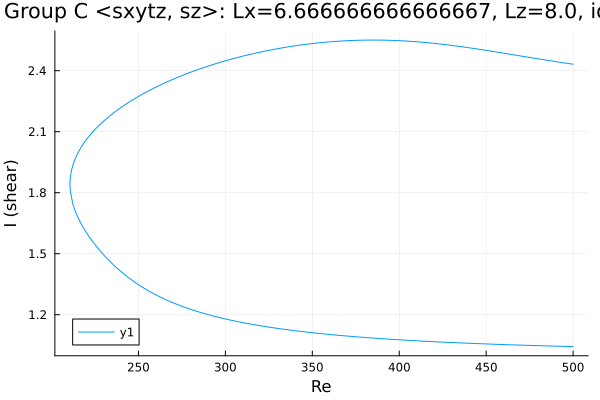

The file beside this chart, header and first rows:
Re, shear
500.0, 2.432
499.9, 2.432
498.5, 2.434
497.1, 2.436
495.7, 2.437
494.2, 2.439
492.8, 2.441
491.4, 2.443
490, 2.445
488.7, 2.447
487.3, 2.448
485.9, 2.45
484.4, 2.452
483, 2.454
481.6, 2.456
480.2, 2.458
478.8, 2.46
477.4, 2.462
476, 2.464
474.5, 2.466
473.1, 2.468
471.7, 2.47
470.3, 2.472
468.9, 2.474
467.5, 2.476
466.1, 2.478
464.6, 2.48
463.2, 2.482
461.8, 2.484
460.4, 2.486
459, 2.488
457.6, 2.49
456.2, 2.492
454.7, 2.494
453.3, 2.496
451.9, 2.498
450.5, 2.499
449.1, 2.501
448.4, 2.502
447.3, 2.504
445.9, 2.506
444.5, 2.507
443, 2.509
441.6, 2.511
440.2, 2.513
438.8, 2.515
437.4, 2.516
436, 2.518
434.6, 2.52
433.1, 2.521
431.7, 2.523
430.3, 2.524
429.6, 2.525
428.2, 2.527
426.7, 2.528
425.3, 2.53
423.9, 2.531
422.5, 2.532
421.1, 2.534
419.7, 2.535
... 418 more rows
